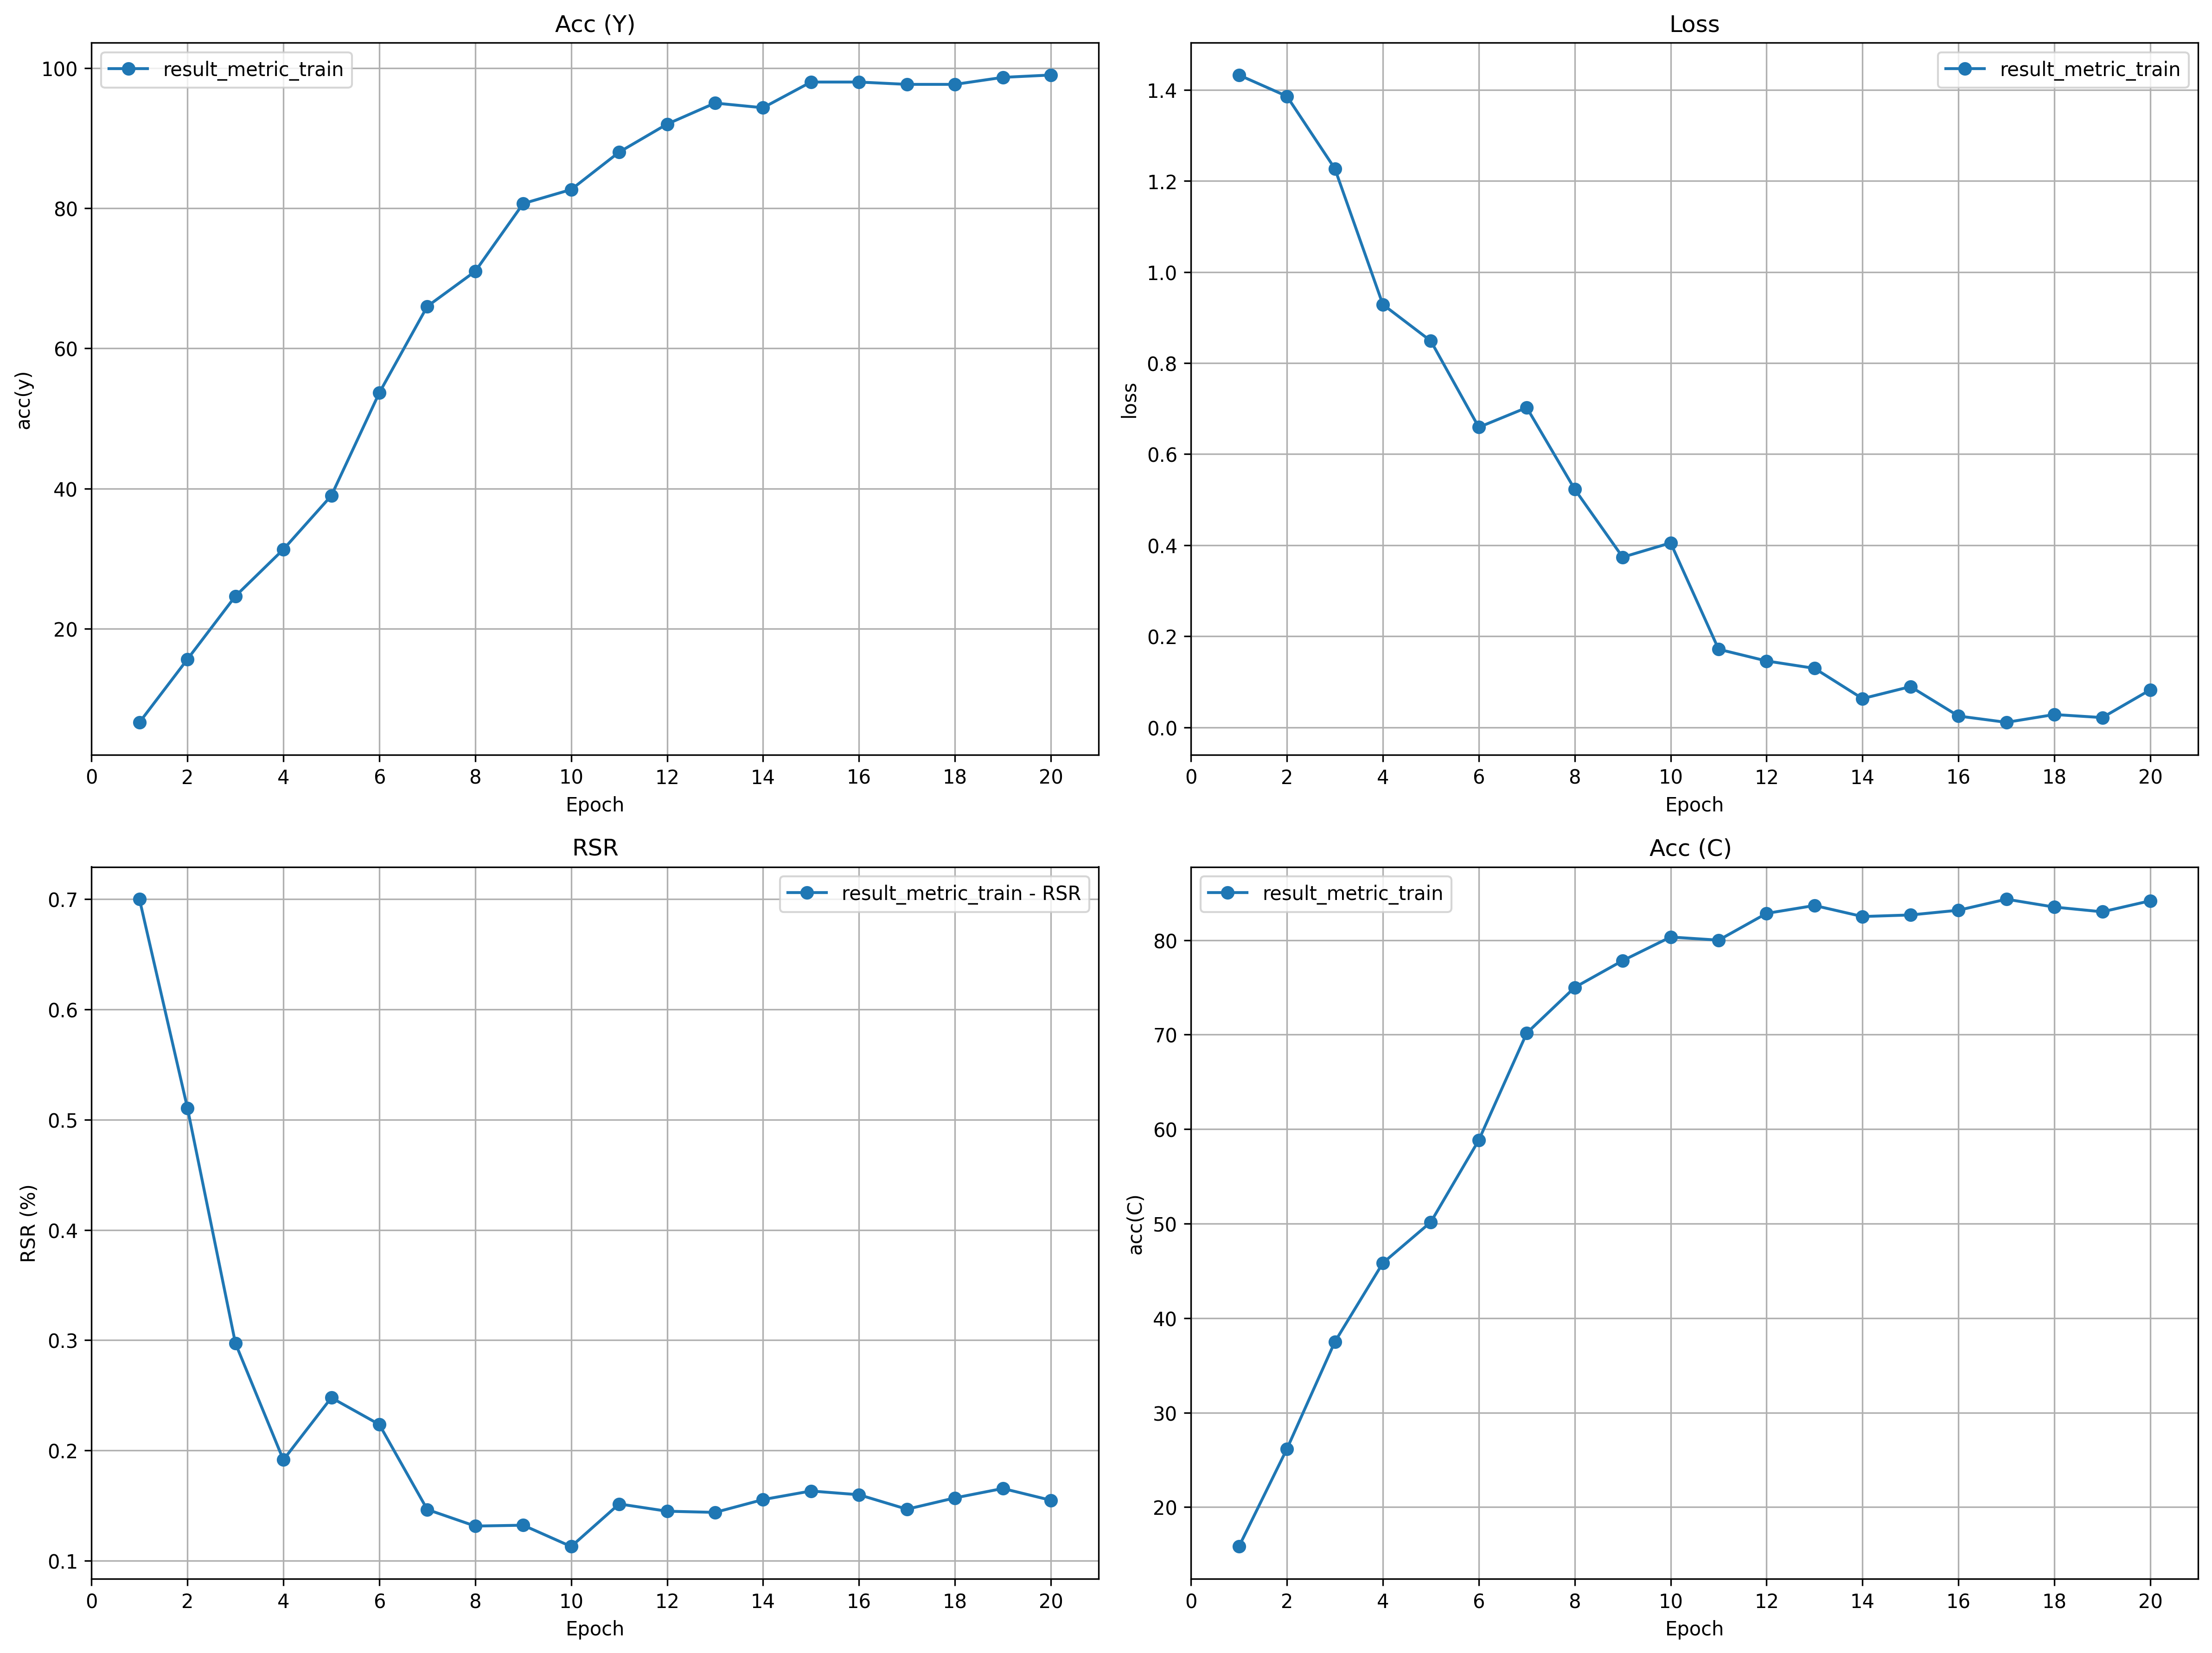

Source data for this figure (header and first rows):
epoch, loss, acc, GAcc, gt, rs, RSR, RSRw, prob_model, prob_mod_no
1, 1.433, 6.667, 15.83, 6, 14, 0.7, 0.8429, -31.24, 0.9266
2, 1.386, 15.67, 26.17, 23, 24, 0.5106, 0.5376, -60.05, 0.8373
3, 1.227, 24.67, 37.5, 52, 22, 0.2973, 0.3299, -89.01, 0.7301
4, 0.9286, 31.33, 45.83, 76, 18, 0.1915, 0.227, -92.8, 0.6146
5, 0.8485, 39.0, 50.17, 88, 29, 0.2479, 0.2689, -98.06, 0.5192
6, 0.659, 53.67, 58.83, 125, 36, 0.2236, 0.2387, -118.4, 0.4366
7, 0.7022, 66.0, 70.17, 169, 29, 0.1465, 0.1545, -119.2, 0.3583
8, 0.5229, 71.0, 75.0, 185, 28, 0.1315, 0.146, -100.3, 0.2765
9, 0.3737, 80.67, 77.83, 210, 32, 0.1322, 0.1467, -104, 0.2476
10, 0.4051, 82.67, 80.33, 220, 28, 0.1129, 0.1217, -80.39, 0.1868
11, 0.1715, 88.0, 80.0, 224, 40, 0.1515, 0.1635, -77.04, 0.1681
12, 0.1458, 92.0, 82.83, 236, 40, 0.1449, 0.1524, -56.69, 0.1182
13, 0.1296, 95.0, 83.67, 244, 41, 0.1439, 0.1522, -48.77, 0.09769
14, 0.06315, 94.33, 82.5, 239, 44, 0.1555, 0.167, -43.32, 0.08753
15, 0.08945, 98.0, 82.67, 246, 48, 0.1633, 0.1724, -34.39, 0.0665
16, 0.02487, 98.0, 83.17, 247, 47, 0.1599, 0.1688, -26.95, 0.05233
17, 0.01102, 97.67, 84.33, 250, 43, 0.1468, 0.155, -20.87, 0.04047
18, 0.02819, 97.67, 83.5, 247, 46, 0.157, 0.1684, -12.49, 0.02429
19, 0.0215, 98.67, 83.0, 247, 49, 0.1655, 0.1742, -15.28, 0.02942
20, 0.08242, 99.0, 84.17, 251, 46, 0.1549, 0.1657, -10.39, 0.01987
